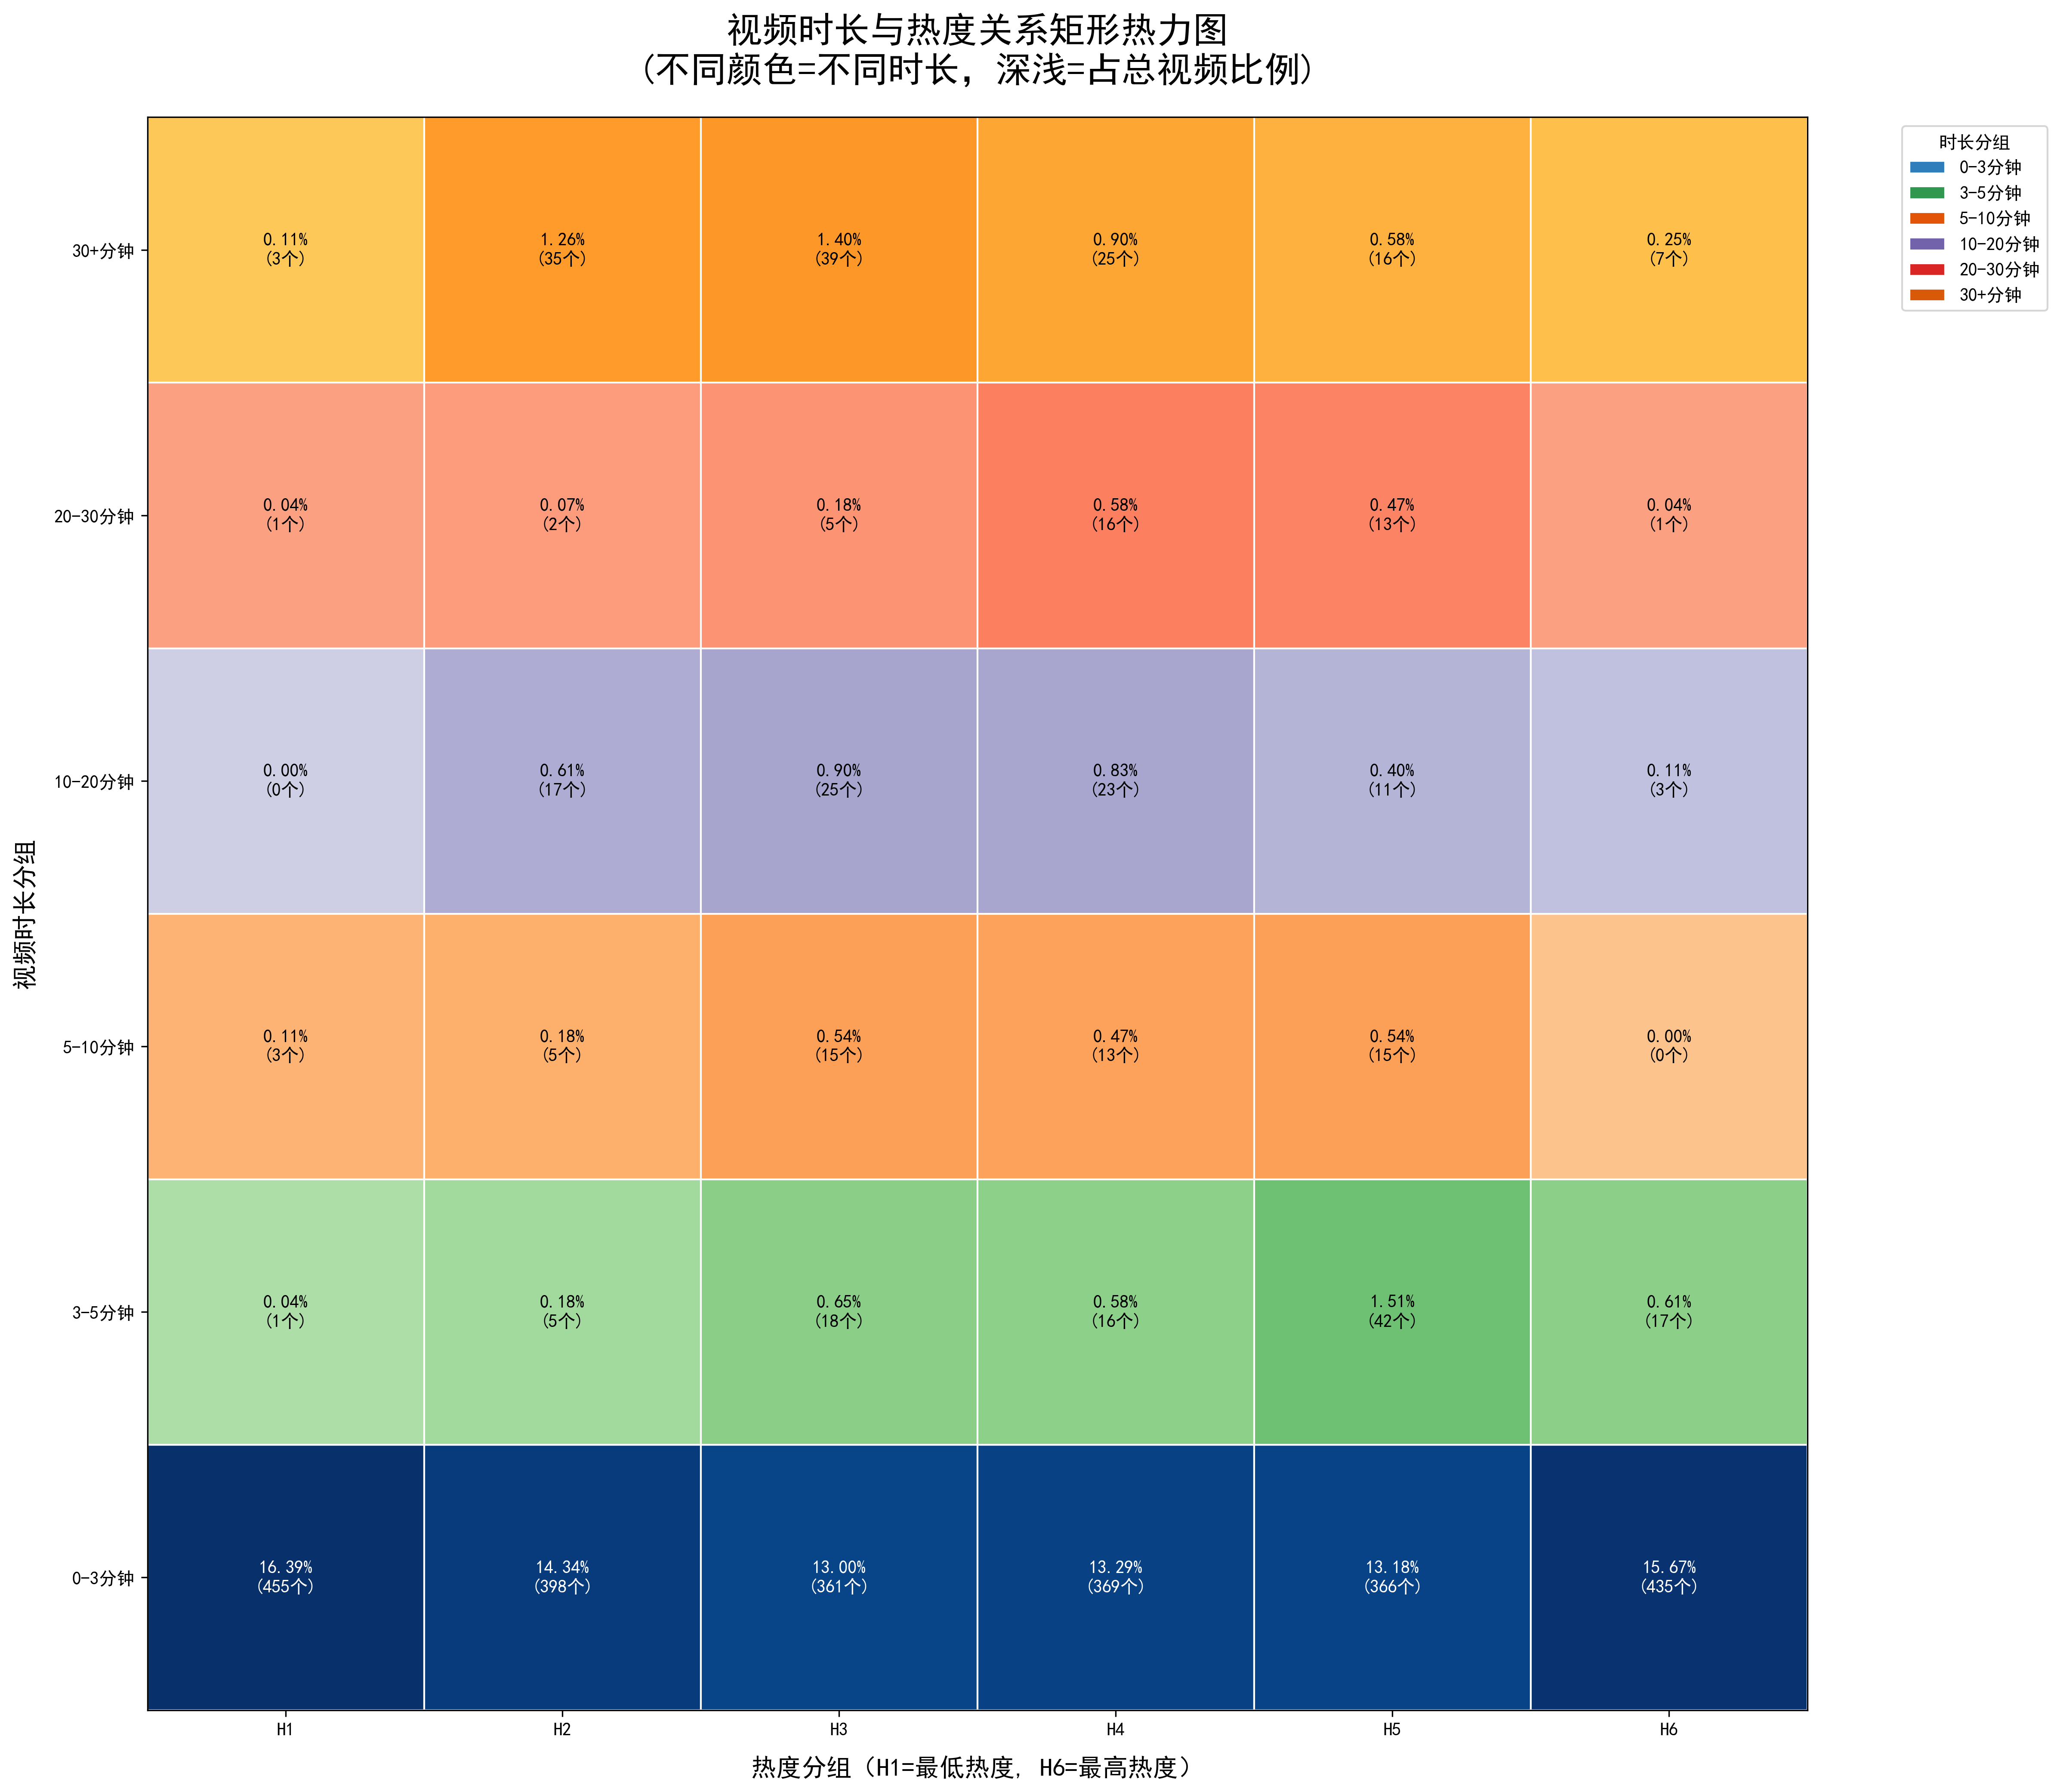

Recreate this plot in Python.
import pandas as pd
import numpy as np
import matplotlib.pyplot as plt
import seaborn as sns
from matplotlib.colors import LinearSegmentedColormap
import matplotlib.ticker as mtick
from matplotlib import cm

# 设置中文字体，确保中文正常显示
plt.rcParams['font.sans-serif'] = ['SimHei']  # 用来正常显示中文标签
plt.rcParams['axes.unicode_minus'] = False    # 用来正常显示负号

# 读取数据
df = pd.read_csv(r"D:\下载\sports_2024-2025_with_popularity.csv")
df['duration_min'] = df['duration_seconds'] / 60

# 1. 定义6个时长分类
duration_bins = [0, 3, 5, 10, 20, 30, np.inf]
duration_labels = [
    '0-3分钟', '3-5分钟', '5-10分钟', 
    '10-20分钟', '20-30分钟', '30+分钟'
]

df['duration_group'] = pd.cut(
    df['duration_min'],
    bins=duration_bins,
    labels=duration_labels,
    right=False
)

# 2. 将热度分为6个等级
heat_quantiles = 6
df['heat_group'] = pd.qcut(
    df['popularity_normalized'],
    q=heat_quantiles,
    labels=[f'H{i+1}' for i in range(heat_quantiles)]
)

# 3. 计算每个时长-热度组合的视频数量占总体比例
# 总视频数
total_videos = len(df)

# 创建交叉表
count_matrix = pd.crosstab(
    df['duration_group'], 
    df['heat_group']
)

# 计算每个单元格占总体视频数的百分比
percentage_matrix = count_matrix / total_videos

# 确保热度列的顺序正确
percentage_matrix = percentage_matrix[[f'H{i+1}' for i in range(heat_quantiles)]]

# 4. 创建6x6的矩形热力图，不同时长用不同颜色，深浅表示热度占比
plt.figure(figsize=(16, 14))

# 为每个时长组定义基础颜色
base_colors = {
    '0-3分钟': 'Blues',
    '3-5分钟': 'Greens',
    '5-10分钟': 'Oranges',
    '10-20分钟': 'Purples',
    '20-30分钟': 'Reds',
    '30+分钟': 'YlOrBr'
}

# 自定义绘制热力图函数，每行使用不同的颜色映射
for i, duration in enumerate(percentage_matrix.index):
    for j, heat_level in enumerate(percentage_matrix.columns):
        # 获取当前单元格的值
        value = percentage_matrix.loc[duration, heat_level]

        # 获取当前时长组的颜色映射
        cmap_name = base_colors[duration]
        cmap = plt.cm.get_cmap(cmap_name)

        # 根据值计算颜色深度 - 在每个颜色族中，值越大颜色越深
        # 为了增强效果，使用非线性映射
        color_intensity = np.power(value / percentage_matrix.values.max(), 0.5)
        color = cmap(0.3 + 0.7 * color_intensity)  # 从30%到100%的颜色深度

        # 绘制矩形
        rect = plt.Rectangle((j, i), 1, 1, facecolor=color, edgecolor='white', linewidth=1)
        plt.gca().add_patch(rect)

        # 添加文本标签
        plt.text(j + 0.5, i + 0.5, f"{value:.2%}\n({count_matrix.loc[duration, heat_level]}个)",
                 ha='center', va='center', 
                 color='white' if color_intensity > 0.5 else 'black',
                 fontsize=10, fontweight='bold')

# 设置坐标轴范围和标签
plt.xlim(0, len(percentage_matrix.columns))
plt.ylim(0, len(percentage_matrix.index))
plt.xticks(np.arange(len(percentage_matrix.columns)) + 0.5, percentage_matrix.columns)
plt.yticks(np.arange(len(percentage_matrix.index)) + 0.5, percentage_matrix.index)

# 美化图表
plt.title("视频时长与热度关系矩形热力图\n(不同颜色=不同时长，深浅=占总视频比例)", 
          pad=20, fontsize=20, fontweight='bold')
plt.xlabel("热度分组（H1=最低热度, H6=最高热度）", fontsize=14, labelpad=10)
plt.ylabel("视频时长分组", fontsize=14, labelpad=10)

# 添加图例
legend_elements = []
for duration, cmap_name in base_colors.items():
    cmap = plt.cm.get_cmap(cmap_name)
    legend_elements.append(plt.Rectangle((0, 0), 1, 1, facecolor=cmap(0.7), edgecolor='white',
                                        label=duration))

plt.legend(handles=legend_elements, title="时长分组", 
           loc="upper right", bbox_to_anchor=(1.15, 1))

plt.tight_layout()
plt.savefig('duration_heat_6x6_colored.png', dpi=300, bbox_inches='tight')
plt.show()

# 5. 创建增强版热力图 - 添加行列汇总信息
plt.figure(figsize=(18, 16))

# 计算行和列的汇总数据
row_sums = percentage_matrix.sum(axis=1)
col_sums = percentage_matrix.sum(axis=0)

# 创建包含汇总信息的扩展矩阵
extended_matrix = pd.DataFrame(
    np.zeros((len(percentage_matrix) + 1, len(percentage_matrix.columns) + 1)),
    index=list(percentage_matrix.index) + ['所有时长'],
    columns=list(percentage_matrix.columns) + ['所有热度']
)

# 填充原始数据
for i, duration in enumerate(percentage_matrix.index):
    for j, heat_level in enumerate(percentage_matrix.columns):
        extended_matrix.loc[duration, heat_level] = percentage_matrix.loc[duration, heat_level]

# 填充行汇总
for i, duration in enumerate(percentage_matrix.index):
    extended_matrix.loc[duration, '所有热度'] = row_sums[duration]

# 填充列汇总
for j, heat_level in enumerate(percentage_matrix.columns):
    extended_matrix.loc['所有时长', heat_level] = col_sums[heat_level]

# 填充总计
extended_matrix.loc['所有时长', '所有热度'] = row_sums.sum()

# 为每个时长组和汇总行定义基础颜色
extended_base_colors = {
    '0-3分钟': 'Blues',
    '3-5分钟': 'Greens',
    '5-10分钟': 'Oranges',
    '10-20分钟': 'Purples',
    '20-30分钟': 'Reds',
    '30+分钟': 'YlOrBr',
    '所有时长': 'Greys'
}

# 自定义绘制热力图函数，每行使用不同的颜色映射
for i, duration in enumerate(extended_matrix.index):
    for j, heat_level in enumerate(extended_matrix.columns):
        # 获取当前单元格的值
        value = extended_matrix.loc[duration, heat_level]

        # 获取当前行的颜色映射
        cmap_name = extended_base_colors[duration]
        cmap = plt.cm.get_cmap(cmap_name)

        # 计算颜色深度 - 根据是否是汇总行/列使用不同逻辑
        if duration == '所有时长' or heat_level == '所有热度':
            # 汇总单元格使用基于数值的线性映射
            max_value = max(row_sums.max(), col_sums.max())
            color_intensity = value / max_value
            color = cmap(0.3 + 0.7 * color_intensity)
        else:
            # 普通单元格使用之前的非线性映射
            max_value = percentage_matrix.values.max()
            color_intensity = np.power(value / max_value, 0.5)
            color = cmap(0.3 + 0.7 * color_intensity)

        # 绘制矩形
        rect = plt.Rectangle((j, i), 1, 1, facecolor=color, edgecolor='white', linewidth=1)
        plt.gca().add_patch(rect)

        # 添加文本标签
        if duration == '所有时长' or heat_level == '所有热度':
            # 汇总单元格显示百分比
            text = f"{value:.1%}"
        else:
            # 普通单元格显示百分比和数量
            count = count_matrix.loc[duration, heat_level]
            text = f"{value:.2%}\n({count}个)"

        plt.text(j + 0.5, i + 0.5, text,
                 ha='center', va='center', 
                 color='white' if color_intensity > 0.5 else 'black',
                 fontsize=10, fontweight='bold')

# 设置坐标轴范围和标签
plt.xlim(0, len(extended_matrix.columns))
plt.ylim(0, len(extended_matrix.index))
plt.xticks(np.arange(len(extended_matrix.columns)) + 0.5, extended_matrix.columns)
plt.yticks(np.arange(len(extended_matrix.index)) + 0.5, extended_matrix.index)

# 添加分隔线
plt.axvline(x=len(extended_matrix.columns)-1, color='black', linewidth=2, linestyle='-')
plt.axhline(y=len(extended_matrix.index)-1, color='black', linewidth=2, linestyle='-')

# 美化图表
plt.title("视频时长与热度关系矩形热力图 (带汇总)\n(不同颜色=不同时长，深浅=占总视频比例)", 
          pad=20, fontsize=20, fontweight='bold')
plt.xlabel("热度分组", fontsize=14, labelpad=10)
plt.ylabel("视频时长分组", fontsize=14, labelpad=10)

# 添加图例
legend_elements = []
for duration, cmap_name in extended_base_colors.items():
    if duration != '所有时长':  # 排除汇总行
        cmap = plt.cm.get_cmap(cmap_name)
        legend_elements.append(plt.Rectangle((0, 0), 1, 1, facecolor=cmap(0.7), edgecolor='white',
                                            label=duration))

plt.legend(handles=legend_elements, title="时长分组", 
           loc="upper right", bbox_to_anchor=(1.15, 1))

plt.tight_layout()
plt.savefig('duration_heat_6x6_colored_with_summary.png', dpi=300, bbox_inches='tight')
plt.show()

# 6. 创建表格式热力图 - 更清晰地呈现数据
plt.figure(figsize=(18, 12))

# 定义颜色映射函数 - 根据时长组获取颜色
def get_cell_color(duration, heat_level, value, max_value):
    cmap_name = base_colors[duration]
    cmap = plt.cm.get_cmap(cmap_name)
    # 使用非线性映射增强对比度
    color_intensity = np.power(value / max_value, 0.5)
    return cmap(0.3 + 0.7 * color_intensity)

# 创建表格式热力图
ax = plt.gca()
ax.set_axis_off()

# 表格尺寸
n_rows, n_cols = len(percentage_matrix), len(percentage_matrix.columns)
cell_width, cell_height = 1.0, 1.0

# 最大值用于颜色归一化
max_value = percentage_matrix.values.max()

# 绘制表头
header_color = '#E6E6E6'  # 浅灰色
for j, heat_level in enumerate(percentage_matrix.columns):
    # 绘制表头单元格
    rect = plt.Rectangle((j * cell_width, -cell_height), cell_width, cell_height, 
                         facecolor=header_color, edgecolor='black', linewidth=1)
    ax.add_patch(rect)

    # 添加表头文本
    plt.text((j + 0.5) * cell_width, -cell_height / 2, heat_level,
             ha='center', va='center', fontsize=12, fontweight='bold')

# 绘制行标题
for i, duration in enumerate(percentage_matrix.index):
    # 绘制行标题单元格
    rect = plt.Rectangle((-cell_width, i * cell_height), cell_width, cell_height, 
                         facecolor=header_color, edgecolor='black', linewidth=1)
    ax.add_patch(rect)

    # 添加行标题文本
    plt.text(-cell_width / 2, (i + 0.5) * cell_height, duration,
             ha='center', va='center', fontsize=12, fontweight='bold')

# 绘制数据单元格
for i, duration in enumerate(percentage_matrix.index):
    for j, heat_level in enumerate(percentage_matrix.columns):
        # 获取数据
        value = percentage_matrix.loc[duration, heat_level]
        count = count_matrix.loc[duration, heat_level]

        # 获取颜色
        color = get_cell_color(duration, heat_level, value, max_value)

        # 绘制单元格
        rect = plt.Rectangle((j * cell_width, i * cell_height), cell_width, cell_height,
                            facecolor=color, edgecolor='black', linewidth=1)
        ax.add_patch(rect)

        # 添加文本
        plt.text((j + 0.5) * cell_width, (i + 0.5) * cell_height,
                 f"{value:.2%}\n({count}个)",
                 ha='center', va='center',
                 color='white' if np.power(value / max_value, 0.5) > 0.5 else 'black',
                 fontsize=11, fontweight='bold')

# 设置坐标轴范围
plt.xlim(-cell_width, n_cols * cell_width)
plt.ylim(-cell_height, n_rows * cell_height)

# 添加图例
legend_elements = []
for duration, cmap_name in base_colors.items():
    cmap = plt.cm.get_cmap(cmap_name)
    legend_elements.append(plt.Rectangle((0, 0), 1, 1, facecolor=cmap(0.7), edgecolor='black',
                                        label=duration))

plt.legend(handles=legend_elements, title="时长分组", 
           loc="upper right", bbox_to_anchor=(1.1, 1))

# 添加标题
plt.title("视频时长与热度关系表格热力图\n(不同颜色=不同时长，深浅=占总视频比例)",
          pad=20, fontsize=20, fontweight='bold')

plt.tight_layout()
plt.savefig('duration_heat_6x6_table.png', dpi=300, bbox_inches='tight')
plt.show()
